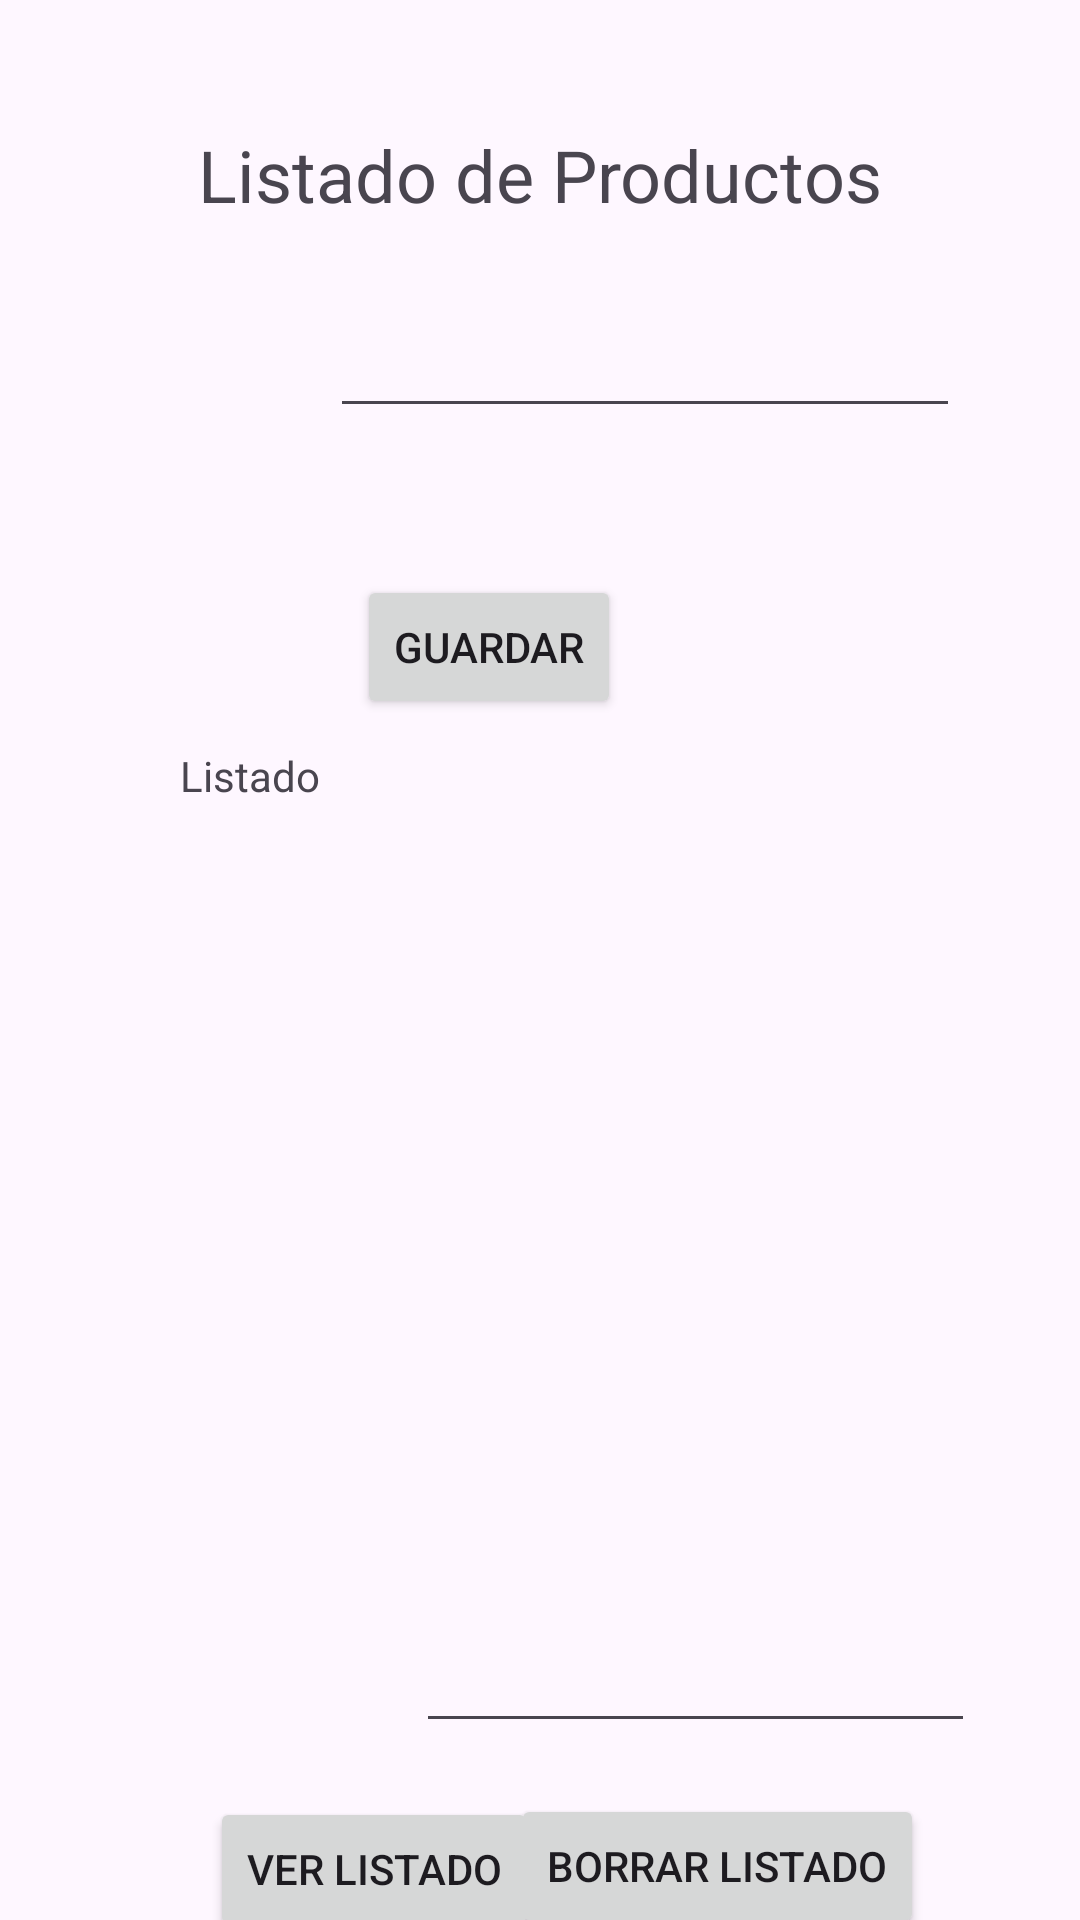

Here is an Android app screen rendered from its layout file. Give the layout XML and the strings, colors and styles it references.
<!-- AndroidManifest.xml: application theme Theme.AlmacenamientoInterno -->
<!-- res/layout/activity_main.xml -->
<?xml version="1.0" encoding="utf-8"?>
<androidx.constraintlayout.widget.ConstraintLayout xmlns:android="http://schemas.android.com/apk/res/android"
    xmlns:app="http://schemas.android.com/apk/res-auto"
    xmlns:tools="http://schemas.android.com/tools"
    android:id="@+id/main"
    android:layout_width="match_parent"
    android:layout_height="match_parent"
    android:contentDescription="@string/textView_producto"
    tools:context=".MainActivity">

    <TextView
        android:id="@+id/textView3"
        android:layout_width="wrap_content"
        android:layout_height="wrap_content"
        android:layout_marginTop="42dp"
        android:text="@string/textView_titulo"
        android:textSize="24sp"
        app:layout_constraintEnd_toEndOf="parent"
        app:layout_constraintStart_toStartOf="parent"
        app:layout_constraintTop_toTopOf="parent" />

    <TextView
        android:id="@+id/textView_g"
        android:layout_width="wrap_content"
        android:layout_height="wrap_content"
        android:layout_marginStart="57dp"
        android:layout_marginEnd="56dp"
        app:layout_constraintBaseline_toBaselineOf="@+id/editText_producto"
        app:layout_constraintEnd_toStartOf="@+id/button_guardar"
        app:layout_constraintStart_toStartOf="parent"
        tools:text="@string/textView_producto" />

    <EditText
        android:id="@+id/editText_producto"
        android:layout_width="wrap_content"
        android:layout_height="wrap_content"
        android:layout_marginTop="27dp"
        android:layout_marginEnd="40dp"
        android:ems="10"
        android:inputType="text"
        app:layout_constraintEnd_toEndOf="parent"
        app:layout_constraintTop_toBottomOf="@+id/textView3" />

    <Button
        android:id="@+id/button_guardar"
        android:layout_width="wrap_content"
        android:layout_height="wrap_content"
        android:layout_marginStart="9dp"
        android:layout_marginTop="49dp"
        android:text="@string/button_guardar"
        app:layout_constraintStart_toStartOf="@+id/editText_producto"
        app:layout_constraintTop_toBottomOf="@+id/editText_producto" />

    <TextView
        android:id="@+id/textView2"
        android:layout_width="wrap_content"
        android:layout_height="wrap_content"
        android:layout_marginStart="60dp"
        android:layout_marginEnd="32dp"
        android:text="@string/textView_listado"
        app:layout_constraintEnd_toStartOf="@+id/editText_listado"
        app:layout_constraintStart_toStartOf="parent"
        app:layout_constraintTop_toTopOf="@+id/editText_listado" />

    <EditText
        android:id="@+id/editText_listado"
        android:layout_width="0dp"
        android:layout_height="332dp"
        android:layout_marginTop="101dp"
        android:layout_marginEnd="35dp"
        android:layout_marginBottom="103dp"
        android:ems="10"
        android:gravity="start|top"
        android:inputType="textMultiLine"
        app:layout_constraintBottom_toBottomOf="parent"
        app:layout_constraintEnd_toEndOf="parent"
        app:layout_constraintStart_toEndOf="@+id/textView2"
        app:layout_constraintTop_toTopOf="@+id/button_guardar" />

    <Button
        android:id="@+id/button_verListado"
        android:layout_width="wrap_content"
        android:layout_height="wrap_content"
        android:layout_marginStart="70dp"
        android:layout_marginTop="18dp"
        android:text="@string/button_verListado"
        app:layout_constraintStart_toStartOf="parent"
        app:layout_constraintTop_toBottomOf="@+id/editText_listado" />

    <Button
        android:id="@+id/button_borrarListado"
        android:layout_width="wrap_content"
        android:layout_height="wrap_content"
        android:layout_marginTop="17dp"
        android:layout_marginEnd="17dp"
        android:text="@string/button_borrarListado"
        app:layout_constraintEnd_toEndOf="@+id/editText_listado"
        app:layout_constraintTop_toBottomOf="@+id/editText_listado" />

</androidx.constraintlayout.widget.ConstraintLayout>
<!-- resources referenced by this layout -->
<resources>
  <string name="button_borrarListado">Borrar Listado</string>
  <string name="button_guardar">Guardar</string>
  <string name="button_verListado">Ver Listado</string>
  <string name="textView_listado">Listado</string>
  <string name="textView_producto">Producto</string>
  <string name="textView_titulo">Listado de Productos</string>
  <style name="Theme.AlmacenamientoInterno" parent="Base.Theme.AlmacenamientoInterno" />
  <style name="Base.Theme.AlmacenamientoInterno" parent="Theme.Material3.DayNight.NoActionBar">
          
          
      </style>
</resources>
